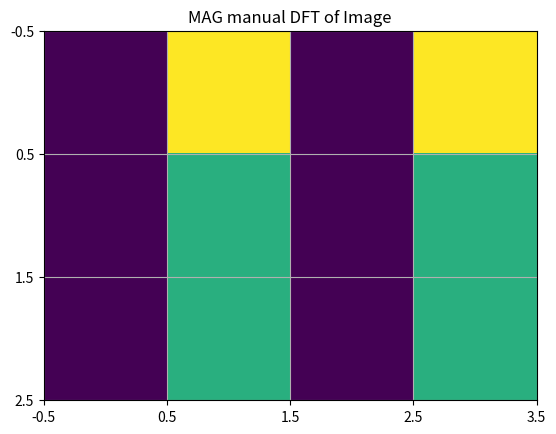

Here is the Python script that generated this plot:
import numpy as np
import matplotlib.pyplot as plt
from scipy import fftpack 



x = np.matrix([[2,0,-2,0], [0,-2,0,2], [2,0,-2,0]])

#Image (x) is 3x4 grid (3 rows/4 columns)
#DFT of image has the same resolution (as in the 1D case where # bins = # samples)
#Image 3x4 so DFT 3x4
N_rows = 3
N_cols = 4
X_dft_rows = np.zeros((N_rows,N_cols), dtype=np.complex128) 
X_dft = np.zeros((N_rows,N_cols), dtype=np.complex128)

#First we take the DFT of each row and replace that row with its DFT
#So the result will be a new image of the DFT of each row where each pixel in the row
#is a new freq bin (so far left columns will be the 0 frequency bn for each rows DFT)

for r in range(N_rows):
    for k in range(N_cols):
        X_dft_rows[r,k] = np.sum(np.dot(x[r,:],np.exp(-2j*np.pi*(k/N_cols)*np.arange(N_cols))))

for c in range(N_cols):
    for k in range(N_rows):
            X_dft[k,c]= np.sum(np.dot(X_dft_rows[:,c], np.exp(-2j*np.pi*(k/N_rows)*np.arange(N_rows))))


X = fftpack.fft2(x) #Library Version

plt.imshow(x)
plt.xticks([-0.5, 0.5, 1.5, 2.5, 3.5])
plt.yticks([-0.5, 0.5, 1.5, 2.5])
plt.grid()
plt.title("Original Image")
plt.show()

plt.imshow(abs(X))
plt.xticks([-0.5, 0.5, 1.5, 2.5, 3.5])
plt.yticks([-0.5, 0.5, 1.5, 2.5])
plt.grid()
plt.title("MAG FFT of Image")
plt.show()

plt.imshow(abs(X_dft))
plt.xticks([-0.5, 0.5, 1.5, 2.5, 3.5])
plt.yticks([-0.5, 0.5, 1.5, 2.5])
plt.grid()
plt.title("MAG manual DFT of Image")
plt.show()
